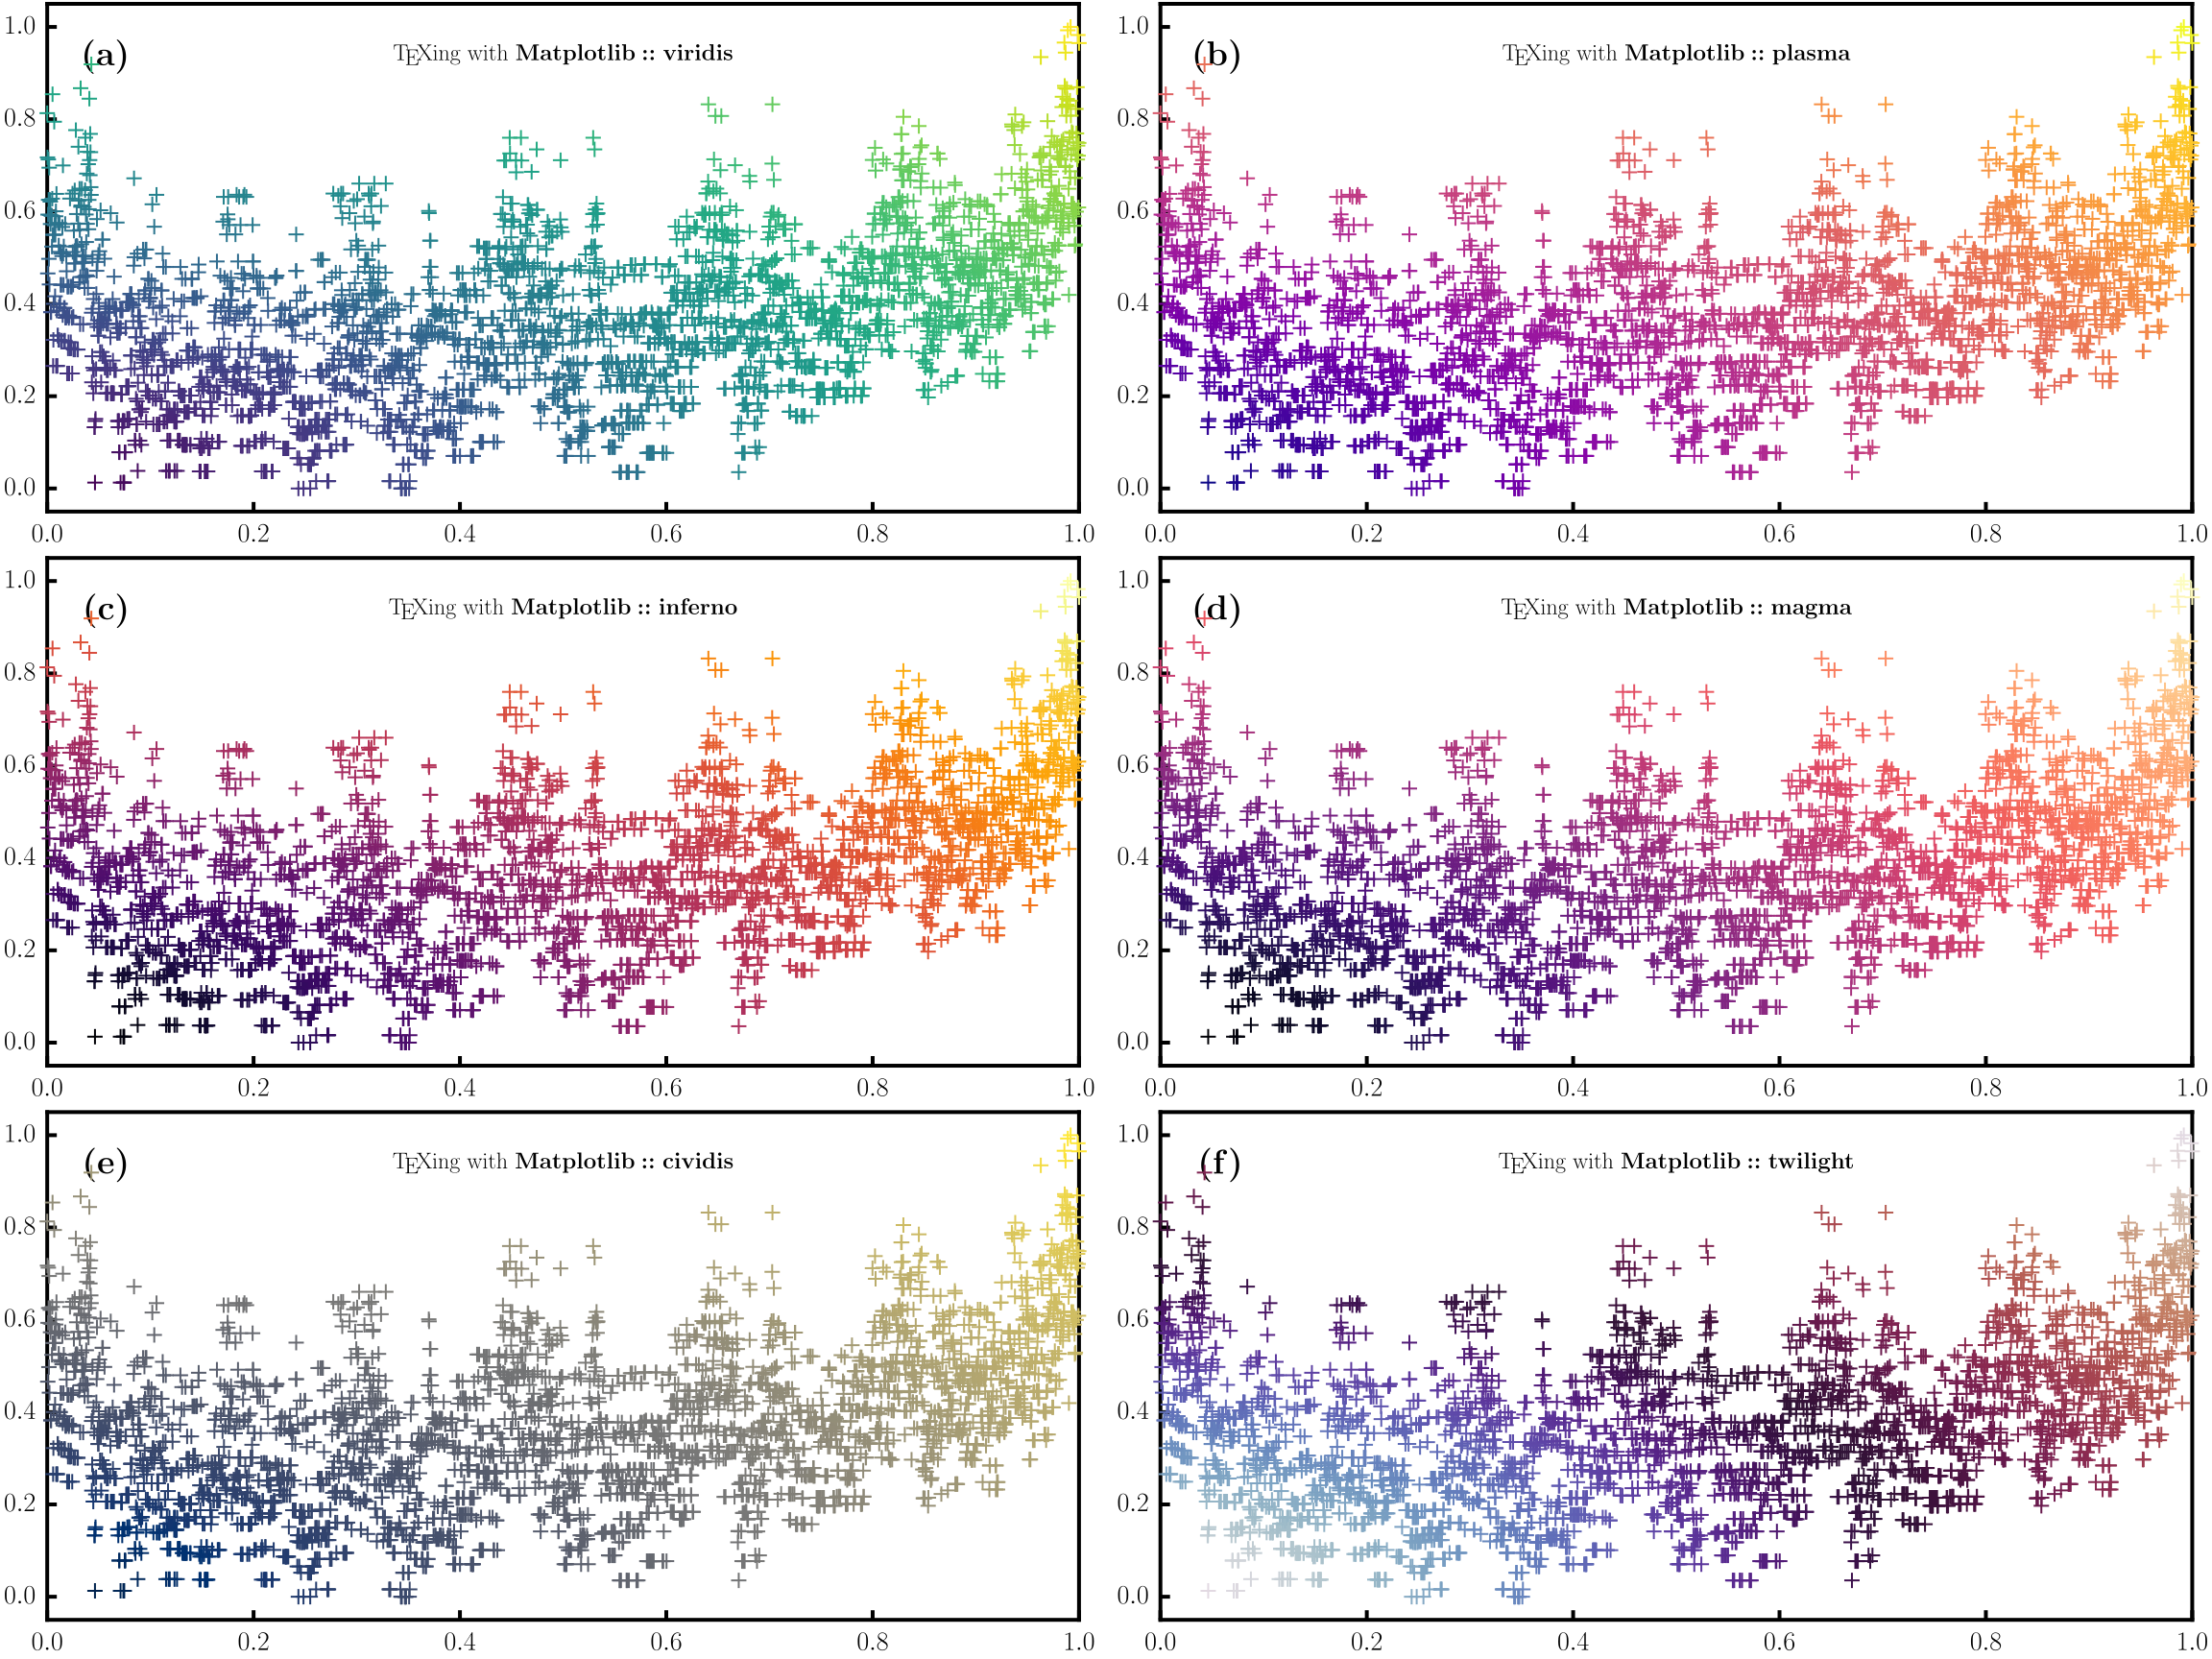

The data file committed next to this chart (first rows):
::, whos_plot_color_gradient, ::, whos_plot_color_gradient, ::, whos_plot_color_gradient, ::, whos_plot_color_gradient, ::, whos_plot_color_gradient, ::, whos_plot_color_gradient
0, 0.8131, 0, 0.8131, 0, 0.8131, 0, 0.8131, 0, 0.8131, 0, 0.8131
0.0002723, 0.7173, 0.0002723, 0.7173, 0.0002723, 0.7173, 0.0002723, 0.7173, 0.0002723, 0.7173, 0.0002723, 0.7173
0.0005447, 0.466, 0.0005447, 0.466, 0.0005447, 0.466, 0.0005447, 0.466, 0.0005447, 0.466, 0.0005447, 0.466
0.000817, 0.5934, 0.000817, 0.5934, 0.000817, 0.5934, 0.000817, 0.5934, 0.000817, 0.5934, 0.000817, 0.5934
0.001089, 0.7129, 0.001089, 0.7129, 0.001089, 0.7129, 0.001089, 0.7129, 0.001089, 0.7129, 0.001089, 0.7129
0.001362, 0.6254, 0.001362, 0.6254, 0.001362, 0.6254, 0.001362, 0.6254, 0.001362, 0.6254, 0.001362, 0.6254
0.001634, 0.4975, 0.001634, 0.4975, 0.001634, 0.4975, 0.001634, 0.4975, 0.001634, 0.4975, 0.001634, 0.4975
0.001906, 0.695, 0.001906, 0.695, 0.001906, 0.695, 0.001906, 0.695, 0.001906, 0.695, 0.001906, 0.695
0.002179, 0.4422, 0.002179, 0.4422, 0.002179, 0.4422, 0.002179, 0.4422, 0.002179, 0.4422, 0.002179, 0.4422
0.002451, 0.6254, 0.002451, 0.6254, 0.002451, 0.6254, 0.002451, 0.6254, 0.002451, 0.6254, 0.002451, 0.6254
0.002723, 0.5926, 0.002723, 0.5926, 0.002723, 0.5926, 0.002723, 0.5926, 0.002723, 0.5926, 0.002723, 0.5926
0.002996, 0.6215, 0.002996, 0.6215, 0.002996, 0.6215, 0.002996, 0.6215, 0.002996, 0.6215, 0.002996, 0.6215
0.003268, 0.573, 0.003268, 0.573, 0.003268, 0.573, 0.003268, 0.573, 0.003268, 0.573, 0.003268, 0.573
0.00354, 0.3821, 0.00354, 0.3821, 0.00354, 0.3821, 0.00354, 0.3821, 0.00354, 0.3821, 0.00354, 0.3821
0.003813, 0.3821, 0.003813, 0.3821, 0.003813, 0.3821, 0.003813, 0.3821, 0.003813, 0.3821, 0.003813, 0.3821
0.004085, 0.591, 0.004085, 0.591, 0.004085, 0.591, 0.004085, 0.591, 0.004085, 0.591, 0.004085, 0.591
0.004357, 0.591, 0.004357, 0.591, 0.004357, 0.591, 0.004357, 0.591, 0.004357, 0.591, 0.004357, 0.591
0.00463, 0.5241, 0.00463, 0.5241, 0.00463, 0.5241, 0.00463, 0.5241, 0.00463, 0.5241, 0.00463, 0.5241
0.004902, 0.628, 0.004902, 0.628, 0.004902, 0.628, 0.004902, 0.628, 0.004902, 0.628, 0.004902, 0.628
0.005174, 0.8542, 0.005174, 0.8542, 0.005174, 0.8542, 0.005174, 0.8542, 0.005174, 0.8542, 0.005174, 0.8542
0.005447, 0.5497, 0.005447, 0.5497, 0.005447, 0.5497, 0.005447, 0.5497, 0.005447, 0.5497, 0.005447, 0.5497
0.005719, 0.2656, 0.005719, 0.2656, 0.005719, 0.2656, 0.005719, 0.2656, 0.005719, 0.2656, 0.005719, 0.2656
0.005991, 0.3221, 0.005991, 0.3221, 0.005991, 0.3221, 0.005991, 0.3221, 0.005991, 0.3221, 0.005991, 0.3221
0.006264, 0.4001, 0.006264, 0.4001, 0.006264, 0.4001, 0.006264, 0.4001, 0.006264, 0.4001, 0.006264, 0.4001
0.006536, 0.5497, 0.006536, 0.5497, 0.006536, 0.5497, 0.006536, 0.5497, 0.006536, 0.5497, 0.006536, 0.5497
0.006808, 0.7946, 0.006808, 0.7946, 0.006808, 0.7946, 0.006808, 0.7946, 0.006808, 0.7946, 0.006808, 0.7946
0.007081, 0.5707, 0.007081, 0.5707, 0.007081, 0.5707, 0.007081, 0.5707, 0.007081, 0.5707, 0.007081, 0.5707
0.007353, 0.5707, 0.007353, 0.5707, 0.007353, 0.5707, 0.007353, 0.5707, 0.007353, 0.5707, 0.007353, 0.5707
0.007625, 0.4164, 0.007625, 0.4164, 0.007625, 0.4164, 0.007625, 0.4164, 0.007625, 0.4164, 0.007625, 0.4164
0.007898, 0.5497, 0.007898, 0.5497, 0.007898, 0.5497, 0.007898, 0.5497, 0.007898, 0.5497, 0.007898, 0.5497
0.00817, 0.5898, 0.00817, 0.5898, 0.00817, 0.5898, 0.00817, 0.5898, 0.00817, 0.5898, 0.00817, 0.5898
0.008442, 0.6006, 0.008442, 0.6006, 0.008442, 0.6006, 0.008442, 0.6006, 0.008442, 0.6006, 0.008442, 0.6006
0.008715, 0.2656, 0.008715, 0.2656, 0.008715, 0.2656, 0.008715, 0.2656, 0.008715, 0.2656, 0.008715, 0.2656
0.008987, 0.6384, 0.008987, 0.6384, 0.008987, 0.6384, 0.008987, 0.6384, 0.008987, 0.6384, 0.008987, 0.6384
0.009259, 0.3855, 0.009259, 0.3855, 0.009259, 0.3855, 0.009259, 0.3855, 0.009259, 0.3855, 0.009259, 0.3855
0.009532, 0.2656, 0.009532, 0.2656, 0.009532, 0.2656, 0.009532, 0.2656, 0.009532, 0.2656, 0.009532, 0.2656
0.009804, 0.2656, 0.009804, 0.2656, 0.009804, 0.2656, 0.009804, 0.2656, 0.009804, 0.2656, 0.009804, 0.2656
0.01008, 0.3312, 0.01008, 0.3312, 0.01008, 0.3312, 0.01008, 0.3312, 0.01008, 0.3312, 0.01008, 0.3312
0.01035, 0.3312, 0.01035, 0.3312, 0.01035, 0.3312, 0.01035, 0.3312, 0.01035, 0.3312, 0.01035, 0.3312
0.01062, 0.5749, 0.01062, 0.5749, 0.01062, 0.5749, 0.01062, 0.5749, 0.01062, 0.5749, 0.01062, 0.5749
0.01089, 0.3221, 0.01089, 0.3221, 0.01089, 0.3221, 0.01089, 0.3221, 0.01089, 0.3221, 0.01089, 0.3221
0.01117, 0.5263, 0.01117, 0.5263, 0.01117, 0.5263, 0.01117, 0.5263, 0.01117, 0.5263, 0.01117, 0.5263
0.01144, 0.393, 0.01144, 0.393, 0.01144, 0.393, 0.01144, 0.393, 0.01144, 0.393, 0.01144, 0.393
0.01171, 0.3221, 0.01171, 0.3221, 0.01171, 0.3221, 0.01171, 0.3221, 0.01171, 0.3221, 0.01171, 0.3221
0.01198, 0.5749, 0.01198, 0.5749, 0.01198, 0.5749, 0.01198, 0.5749, 0.01198, 0.5749, 0.01198, 0.5749
0.01225, 0.4001, 0.01225, 0.4001, 0.01225, 0.4001, 0.01225, 0.4001, 0.01225, 0.4001, 0.01225, 0.4001
0.01253, 0.4001, 0.01253, 0.4001, 0.01253, 0.4001, 0.01253, 0.4001, 0.01253, 0.4001, 0.01253, 0.4001
0.0128, 0.5125, 0.0128, 0.5125, 0.0128, 0.5125, 0.0128, 0.5125, 0.0128, 0.5125, 0.0128, 0.5125
0.01307, 0.4413, 0.01307, 0.4413, 0.01307, 0.4413, 0.01307, 0.4413, 0.01307, 0.4413, 0.01307, 0.4413
0.01334, 0.509, 0.01334, 0.509, 0.01334, 0.509, 0.01334, 0.509, 0.01334, 0.509, 0.01334, 0.509
0.01362, 0.4413, 0.01362, 0.4413, 0.01362, 0.4413, 0.01362, 0.4413, 0.01362, 0.4413, 0.01362, 0.4413
0.01389, 0.3202, 0.01389, 0.3202, 0.01389, 0.3202, 0.01389, 0.3202, 0.01389, 0.3202, 0.01389, 0.3202
0.01416, 0.3202, 0.01416, 0.3202, 0.01416, 0.3202, 0.01416, 0.3202, 0.01416, 0.3202, 0.01416, 0.3202
0.01443, 0.5035, 0.01443, 0.5035, 0.01443, 0.5035, 0.01443, 0.5035, 0.01443, 0.5035, 0.01443, 0.5035
0.01471, 0.5666, 0.01471, 0.5666, 0.01471, 0.5666, 0.01471, 0.5666, 0.01471, 0.5666, 0.01471, 0.5666
0.01498, 0.3756, 0.01498, 0.3756, 0.01498, 0.3756, 0.01498, 0.3756, 0.01498, 0.3756, 0.01498, 0.3756
0.01525, 0.6999, 0.01525, 0.6999, 0.01525, 0.6999, 0.01525, 0.6999, 0.01525, 0.6999, 0.01525, 0.6999
0.01552, 0.509, 0.01552, 0.509, 0.01552, 0.509, 0.01552, 0.509, 0.01552, 0.509, 0.01552, 0.509
0.0158, 0.4413, 0.0158, 0.4413, 0.0158, 0.4413, 0.0158, 0.4413, 0.0158, 0.4413, 0.0158, 0.4413
0.01607, 0.5245, 0.01607, 0.5245, 0.01607, 0.5245, 0.01607, 0.5245, 0.01607, 0.5245, 0.01607, 0.5245
... 3,613 more rows
